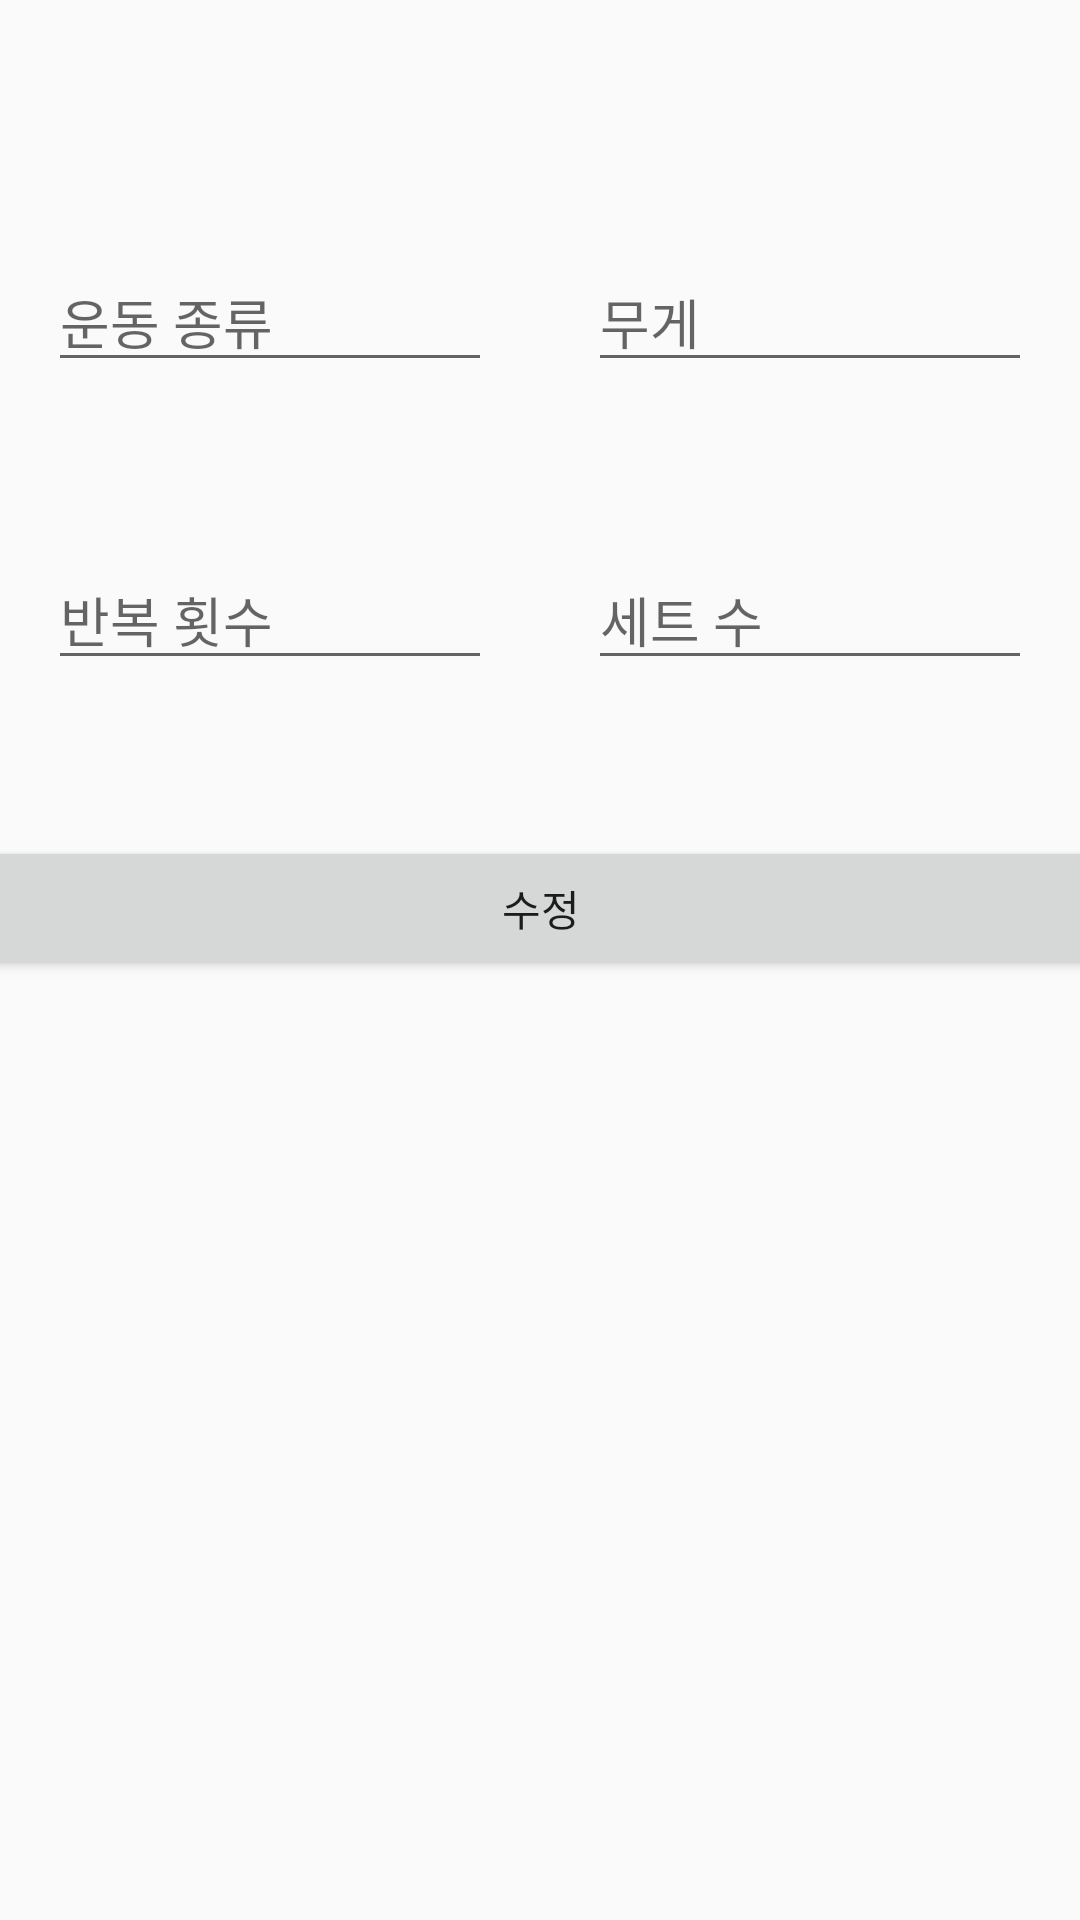

Android layout source for this screen:
<!-- AndroidManifest.xml: application theme Theme.StartFit -->
<!-- res/layout/edit_box.xml -->
<?xml version="1.0" encoding="utf-8"?>
<androidx.constraintlayout.widget.ConstraintLayout xmlns:android="http://schemas.android.com/apk/res/android"
    xmlns:app="http://schemas.android.com/apk/res-auto"
    xmlns:tools="http://schemas.android.com/tools"
    android:layout_width="match_parent"
    android:layout_height="match_parent">


    <Button
        android:id="@+id/button_dialog_submit"
        android:layout_width="379dp"
        android:layout_height="wrap_content"
        android:layout_marginTop="36dp"
        android:text="수정"
        app:layout_constraintEnd_toEndOf="parent"
        app:layout_constraintStart_toStartOf="parent"
        app:layout_constraintTop_toBottomOf="@+id/linearLayout5" />

    <LinearLayout
        android:id="@+id/body_layout"
        android:layout_width="match_parent"
        android:layout_height="wrap_content"
        android:layout_marginTop="68dp"
        android:orientation="horizontal"
        app:layout_constraintEnd_toEndOf="parent"
        app:layout_constraintHorizontal_bias="0.0"
        app:layout_constraintStart_toStartOf="parent"
        app:layout_constraintTop_toTopOf="parent">

        <EditText
            android:id="@+id/edittext_dialog_exercise"
            android:layout_width="match_parent"
            android:layout_height="wrap_content"
            android:layout_margin="16dp"
            android:layout_weight="1"
            android:hint="운동 종류"
            android:inputType="text" />

        <EditText
            android:id="@+id/edittext_dialog_weight"
            android:layout_width="match_parent"
            android:layout_height="wrap_content"
            android:layout_margin="16dp"
            android:layout_weight="1"
            android:hint="무게"
            android:inputType="text" />

    </LinearLayout>

    <LinearLayout
        android:id="@+id/linearLayout5"
        android:layout_width="match_parent"
        android:layout_height="wrap_content"
        android:layout_marginTop="24dp"
        android:orientation="horizontal"
        app:layout_constraintEnd_toEndOf="parent"
        app:layout_constraintHorizontal_bias="0.0"
        app:layout_constraintStart_toStartOf="parent"
        app:layout_constraintTop_toBottomOf="@+id/body_layout">

        <EditText
            android:id="@+id/edittext_dialog_repeat"
            android:layout_width="match_parent"
            android:layout_height="wrap_content"
            android:layout_margin="16dp"
            android:layout_weight="1"
            android:hint="반복 횟수"
            android:inputType="text" />

        <EditText
            android:id="@+id/edittext_dialog_number"
            android:layout_width="match_parent"
            android:layout_height="wrap_content"
            android:layout_margin="16dp"
            android:layout_weight="1"
            android:hint="세트 수"
            android:inputType="text" />
    </LinearLayout>

</androidx.constraintlayout.widget.ConstraintLayout>
<!-- resources referenced by this layout -->
<resources>
  <style name="Theme.StartFit" parent="Theme.AppCompat.Light.NoActionBar">
          
          <item name="colorPrimary">#e74c3c</item>
          <item name="colorPrimaryVariant">#e74c3c</item>
          <item name="colorOnPrimary">@color/white</item>
          
          <item name="colorSecondary">@color/teal_200</item>
          <item name="colorSecondaryVariant">@color/teal_700</item>
          <item name="colorOnSecondary">@color/black</item>
          
          <item name="android:statusBarColor" tools:targetApi="l">?attr/colorPrimaryVariant</item>
          
      </style>
  <!-- not gathered from this repository: default colours our renderer supplied (Android Studio template values) -->
  <color name="teal_200">#FF03DAC5</color>
  <color name="teal_700">#FF018786</color>
  <color name="black">#FF000000</color>
  <color name="white">#FFFFFFFF</color>
</resources>
